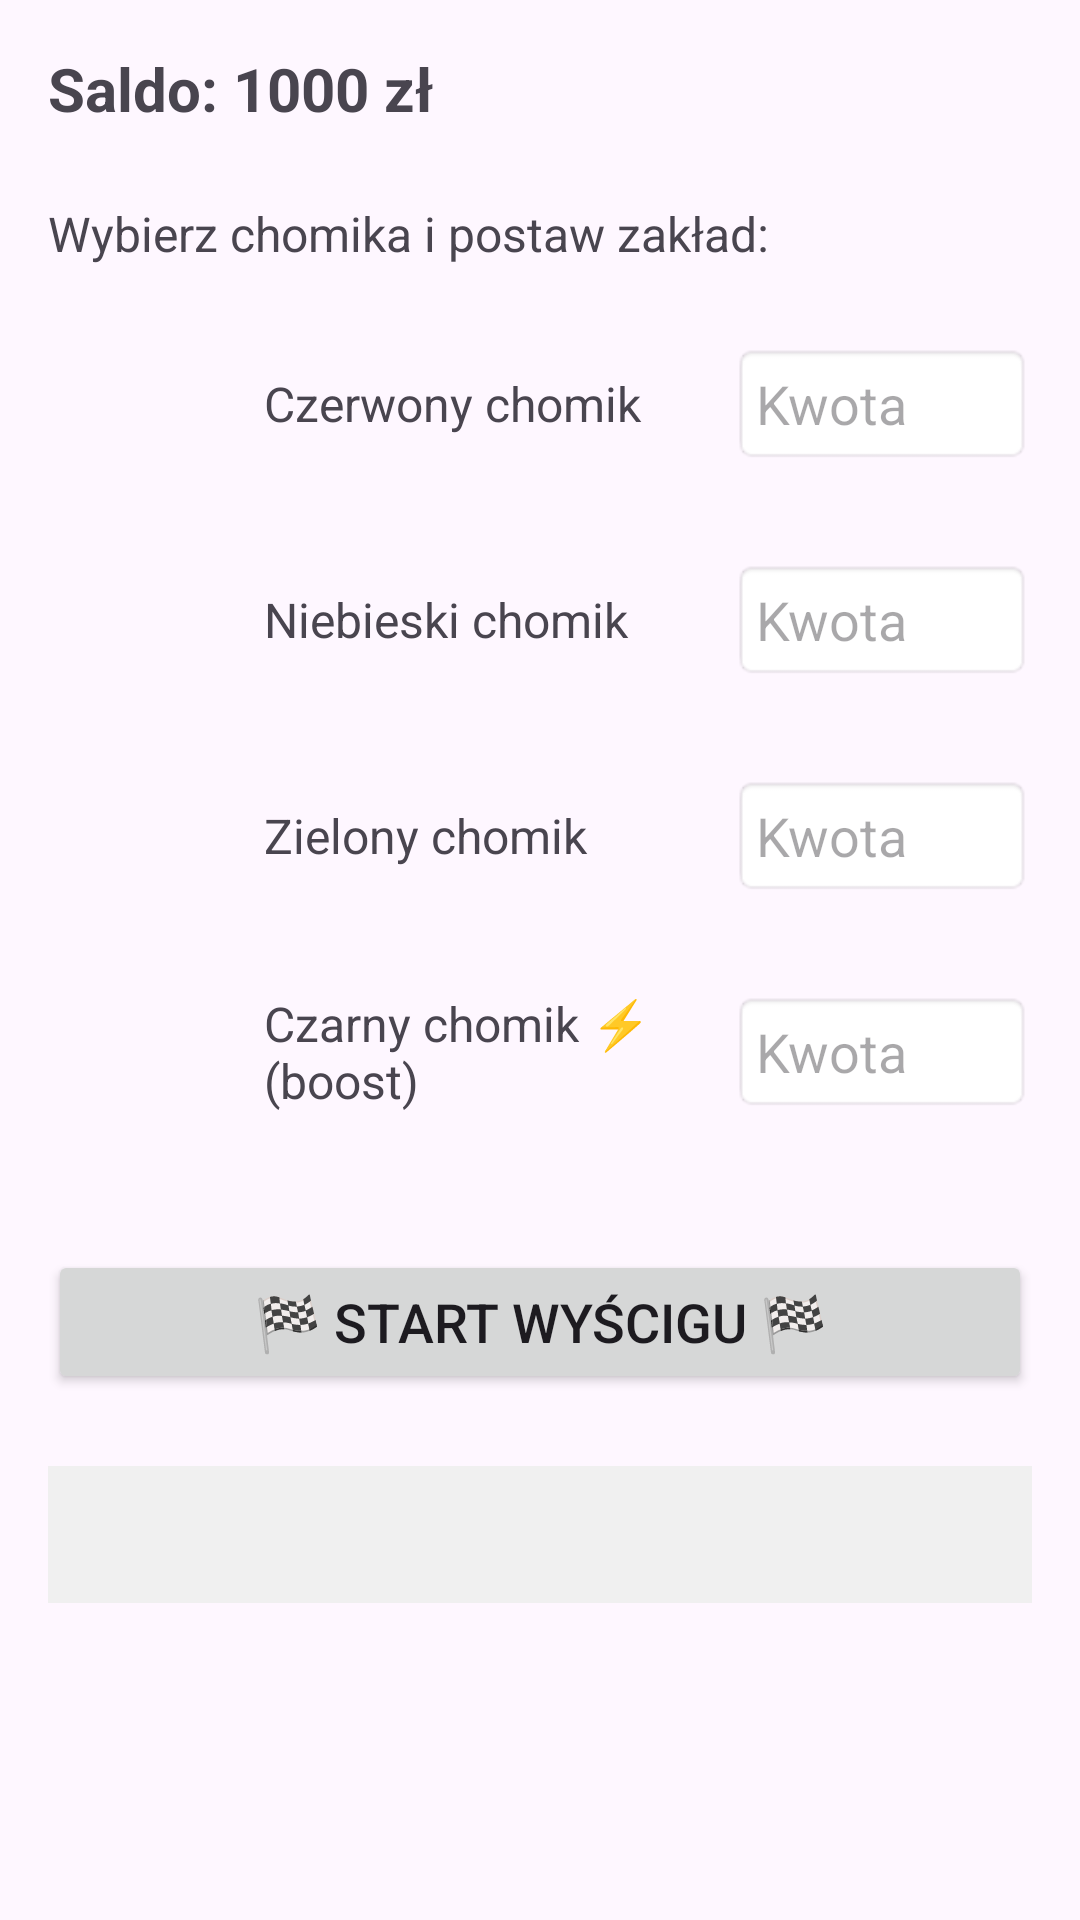

Here is an Android app screen rendered from its layout file. Give the layout XML and the strings, colors and styles it references.
<!-- AndroidManifest.xml: application theme Theme.CHamster -->
<!-- res/layout/fragment_race.xml -->
<?xml version="1.0" encoding="utf-8"?>
<ScrollView xmlns:android="http://schemas.android.com/apk/res/android"
    android:layout_width="match_parent"
    android:layout_height="match_parent"
    android:padding="16dp">

    <LinearLayout
        android:layout_width="match_parent"
        android:layout_height="wrap_content"
        android:orientation="vertical">

        <TextView
            android:id="@+id/tvRaceBalance"
            android:layout_width="wrap_content"
            android:layout_height="wrap_content"
            android:text="Saldo: 1000 zł"
            android:textSize="20sp"
            android:textStyle="bold"
            android:layout_marginBottom="24dp" />

        <TextView
            android:layout_width="wrap_content"
            android:layout_height="wrap_content"
            android:text="Wybierz chomika i postaw zakład:"
            android:textSize="16sp"
            android:layout_marginBottom="16dp" />

        <LinearLayout
            android:layout_width="match_parent"
            android:layout_height="wrap_content"
            android:orientation="horizontal"
            android:gravity="center_vertical"
            android:layout_marginBottom="12dp">

            <ImageView
                android:id="@+id/ivRed"
                android:layout_width="60dp"
                android:layout_height="60dp"
                android:layout_marginEnd="12dp" />

            <TextView
                android:layout_width="0dp"
                android:layout_weight="1"
                android:layout_height="wrap_content"
                android:text="Czerwony chomik"
                android:textSize="16sp" />

            <EditText
                android:id="@+id/etRedBet"
                android:layout_width="100dp"
                android:layout_height="wrap_content"
                android:inputType="number"
                android:hint="Kwota"
                android:padding="8dp"
                android:background="@android:drawable/editbox_background" />
        </LinearLayout>

        <LinearLayout
            android:layout_width="match_parent"
            android:layout_height="wrap_content"
            android:orientation="horizontal"
            android:gravity="center_vertical"
            android:layout_marginBottom="12dp">

            <ImageView
                android:id="@+id/ivBlue"
                android:layout_width="60dp"
                android:layout_height="60dp"
                android:layout_marginEnd="12dp" />

            <TextView
                android:layout_width="0dp"
                android:layout_weight="1"
                android:layout_height="wrap_content"
                android:text="Niebieski chomik"
                android:textSize="16sp" />

            <EditText
                android:id="@+id/etBlueBet"
                android:layout_width="100dp"
                android:layout_height="wrap_content"
                android:inputType="number"
                android:hint="Kwota"
                android:padding="8dp"
                android:background="@android:drawable/editbox_background" />
        </LinearLayout>

        <LinearLayout
            android:layout_width="match_parent"
            android:layout_height="wrap_content"
            android:orientation="horizontal"
            android:gravity="center_vertical"
            android:layout_marginBottom="12dp">

            <ImageView
                android:id="@+id/ivGreen"
                android:layout_width="60dp"
                android:layout_height="60dp"
                android:layout_marginEnd="12dp" />

            <TextView
                android:layout_width="0dp"
                android:layout_weight="1"
                android:layout_height="wrap_content"
                android:text="Zielony chomik"
                android:textSize="16sp" />

            <EditText
                android:id="@+id/etGreenBet"
                android:layout_width="100dp"
                android:layout_height="wrap_content"
                android:inputType="number"
                android:hint="Kwota"
                android:padding="8dp"
                android:background="@android:drawable/editbox_background" />
        </LinearLayout>

        <LinearLayout
            android:layout_width="match_parent"
            android:layout_height="wrap_content"
            android:orientation="horizontal"
            android:gravity="center_vertical"
            android:layout_marginBottom="12dp">

            <ImageView
                android:id="@+id/ivBlack"
                android:layout_width="60dp"
                android:layout_height="60dp"
                android:layout_marginEnd="12dp" />

            <TextView
                android:layout_width="0dp"
                android:layout_weight="1"
                android:layout_height="wrap_content"
                android:text="Czarny chomik ⚡ (boost)"
                android:textSize="16sp" />

            <EditText
                android:id="@+id/etBlackBet"
                android:layout_width="100dp"
                android:layout_height="wrap_content"
                android:inputType="number"
                android:hint="Kwota"
                android:padding="8dp"
                android:background="@android:drawable/editbox_background" />
        </LinearLayout>

        <LinearLayout
            android:id="@+id/llMyHamster"
            android:layout_width="match_parent"
            android:layout_height="wrap_content"
            android:orientation="horizontal"
            android:gravity="center_vertical"
            android:layout_marginBottom="12dp"
            android:visibility="gone">

            <ImageView
                android:id="@+id/ivMyHamster"
                android:layout_width="60dp"
                android:layout_height="60dp"
                android:layout_marginEnd="12dp" />

            <TextView
                android:layout_width="0dp"
                android:layout_weight="1"
                android:layout_height="wrap_content"
                android:text="Mój Chomik ⭐ (+10% do prędkości)"
                android:textSize="16sp" />

            <EditText
                android:id="@+id/etMyHamsterBet"
                android:layout_width="100dp"
                android:layout_height="wrap_content"
                android:inputType="number"
                android:hint="Kwota"
                android:padding="8dp"
                android:background="@android:drawable/editbox_background" />
        </LinearLayout>

        <Button
            android:id="@+id/btnStartRace"
            android:layout_width="match_parent"
            android:layout_height="wrap_content"
            android:text="🏁 START WYŚCIGU 🏁"
            android:textSize="18sp"
            android:layout_marginTop="24dp" />

        <TextView
            android:id="@+id/tvRaceResult"
            android:layout_width="match_parent"
            android:layout_height="wrap_content"
            android:text=""
            android:textSize="16sp"
            android:gravity="center"
            android:layout_marginTop="24dp"
            android:padding="12dp"
            android:background="#f0f0f0" />

    </LinearLayout>
</ScrollView>
<!-- resources referenced by this layout -->
<resources>
  <style name="Theme.CHamster" parent="Base.Theme.CHamster" />
  <style name="Base.Theme.CHamster" parent="Theme.Material3.DayNight.NoActionBar">
          
          
      </style>
</resources>
